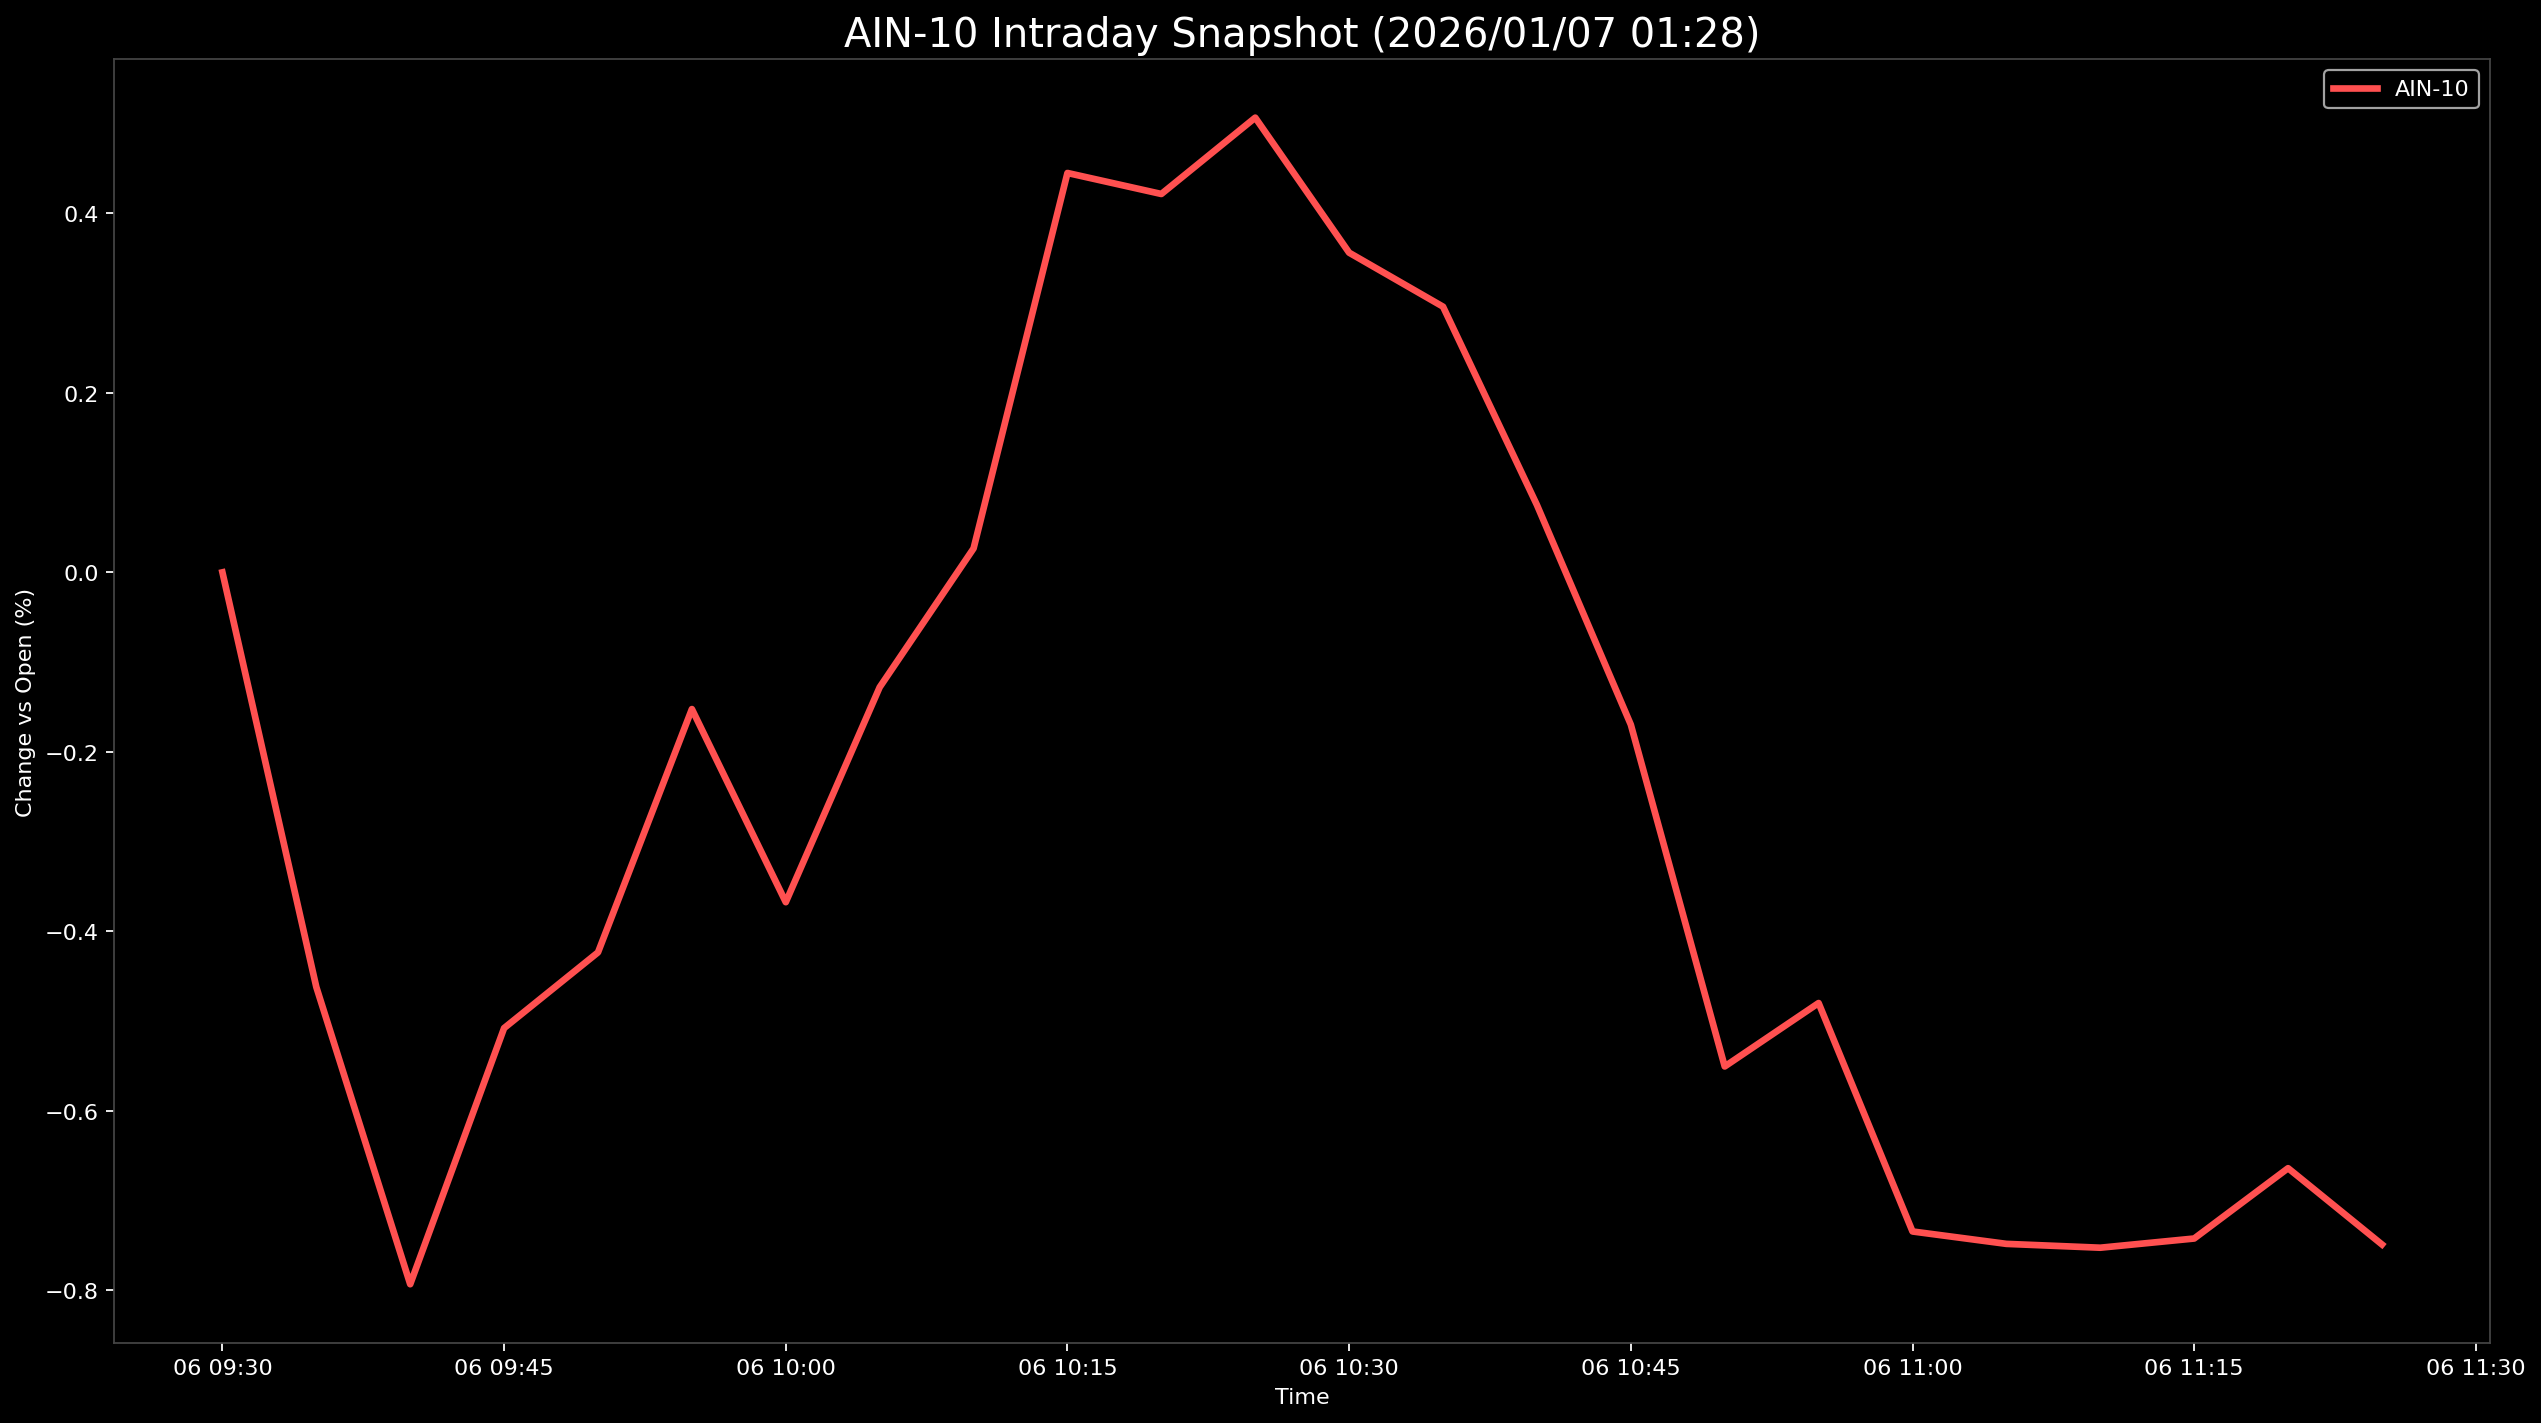

Data behind this chart, as committed beside it:
Datetime, AIN-10
2026-01-06 09:30:00, 0.0
2026-01-06 09:35:00, -0.4621
2026-01-06 09:40:00, -0.7933
2026-01-06 09:45:00, -0.5079
2026-01-06 09:50:00, -0.4235
2026-01-06 09:55:00, -0.1524
2026-01-06 10:00:00, -0.3676
2026-01-06 10:05:00, -0.128
2026-01-06 10:10:00, 0.02665
2026-01-06 10:15:00, 0.445
2026-01-06 10:20:00, 0.4216
2026-01-06 10:25:00, 0.5067
2026-01-06 10:30:00, 0.3562
2026-01-06 10:35:00, 0.2961
2026-01-06 10:40:00, 0.07505
2026-01-06 10:45:00, -0.1697
2026-01-06 10:50:00, -0.5506
2026-01-06 10:55:00, -0.48
2026-01-06 11:00:00, -0.7345
2026-01-06 11:05:00, -0.7483
2026-01-06 11:10:00, -0.7526
2026-01-06 11:15:00, -0.7424
2026-01-06 11:20:00, -0.664
2026-01-06 11:25:00, -0.749
